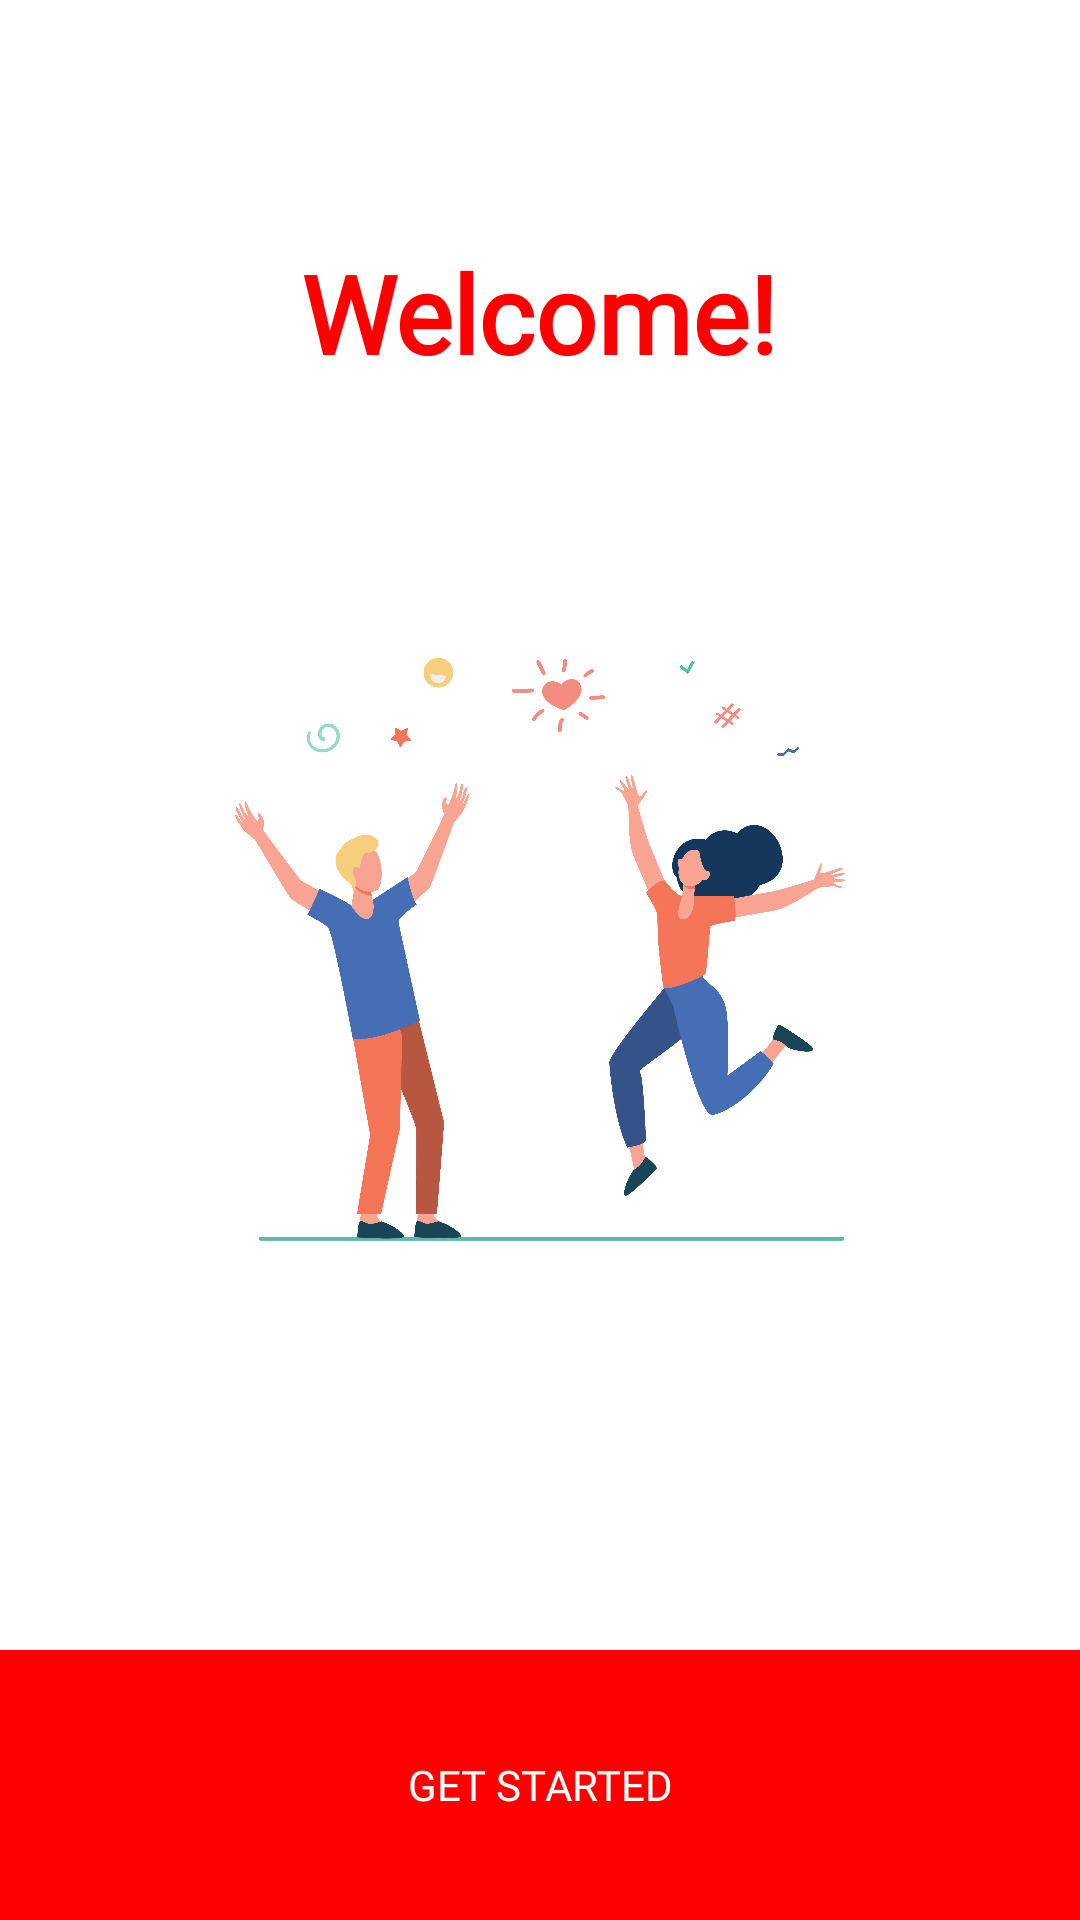

Layout XML and referenced resources for this Android screen:
<!-- AndroidManifest.xml: application theme Theme.FeedTrail -->
<!-- res/layout/welcomepage.xml -->
<?xml version="1.0" encoding="utf-8"?>
<RelativeLayout xmlns:android="http://schemas.android.com/apk/res/android"
    android:layout_width="match_parent"
    android:layout_height="match_parent"
    android:background="#FFFFFF">

    
    <TextView
        android:id="@+id/app_logo"
        android:layout_width="wrap_content"
        android:layout_height="wrap_content"
        android:text="lemondrop"
        android:textColor="#FF0000"
        android:textSize="24sp"
        android:fontFamily="sans-serif-medium"
        android:layout_marginTop="24dp"
        android:layout_centerHorizontal="true"
        android:visibility="gone"
        />

    
    <TextView
        android:id="@+id/welcome_text"
        android:layout_width="wrap_content"
        android:layout_height="wrap_content"
        android:text="Welcome!"
        android:textColor="#FF0000"
        android:textSize="36sp"
        android:textStyle="bold"
        android:fontFamily="@font/pacifico"
    android:layout_below="@id/app_logo"
    android:layout_marginTop="80dp"
    android:layout_centerHorizontal="true"/>



    

    <ImageView
        android:id="@+id/lemon_image"
        android:layout_width="400dp"
        android:layout_height="253dp"
        android:layout_below="@id/welcome_text"
        android:layout_marginTop="59dp"
        android:src="@drawable/welcome" />




    

    

    <Button
        android:id="@+id/get_started_button"
        android:layout_width="match_parent"
        android:layout_height="90dp"
        android:text="Get Started"
        android:fontFamily="@font/roboto_bold"
        android:textColor="#FFFFFF"
        android:background="#FF0000"
        android:layout_alignParentBottom="true"
        android:layout_marginStart="0dp"
        android:layout_marginEnd="0dp"
        android:layout_marginBottom="0dp"/>
</RelativeLayout>
<!-- resources referenced by this layout -->
<resources>
  <!-- drawable welcome: webp bitmap (drawable-v24, 112154 bytes) -->
  <style name="Theme.FeedTrail" parent="Theme.MaterialComponents.DayNight.DarkActionBar">
          <item name="android:forceDarkAllowed" tools:targetApi="31">false</item>
          <item name="android:windowBackground">#FFFFFF</item>
          <item name="backgroundColor">#FFFFFF</item>
          <item name="colorSurface">#FFFFFF</item>
          
          <item name="colorPrimary">#FF0000</item>
  
          <item name="colorOnPrimary">@color/white</item>
          
          <item name="colorSecondary">#FF0000</item>
  
          <item name="colorOnSecondary">@color/white</item>
          
          
          <item name="actionBarStyle">@style/MyCustomActionBar</item>
  
      </style>
  <color name="white">#FFFFFFFF</color>
  <style name="MyCustomActionBar" parent="Widget.AppCompat.ActionBar.Solid">
          <item name="background">@color/white</item> 
          <item name="titleTextStyle">@style/MyCustomActionBarTitleText</item>
      </style>
  <style name="MyCustomActionBarTitleText" parent="TextAppearance.AppCompat.Widget.ActionBar.Title">
          <item name="android:textColor">@color/white</item> 
      </style>
</resources>
